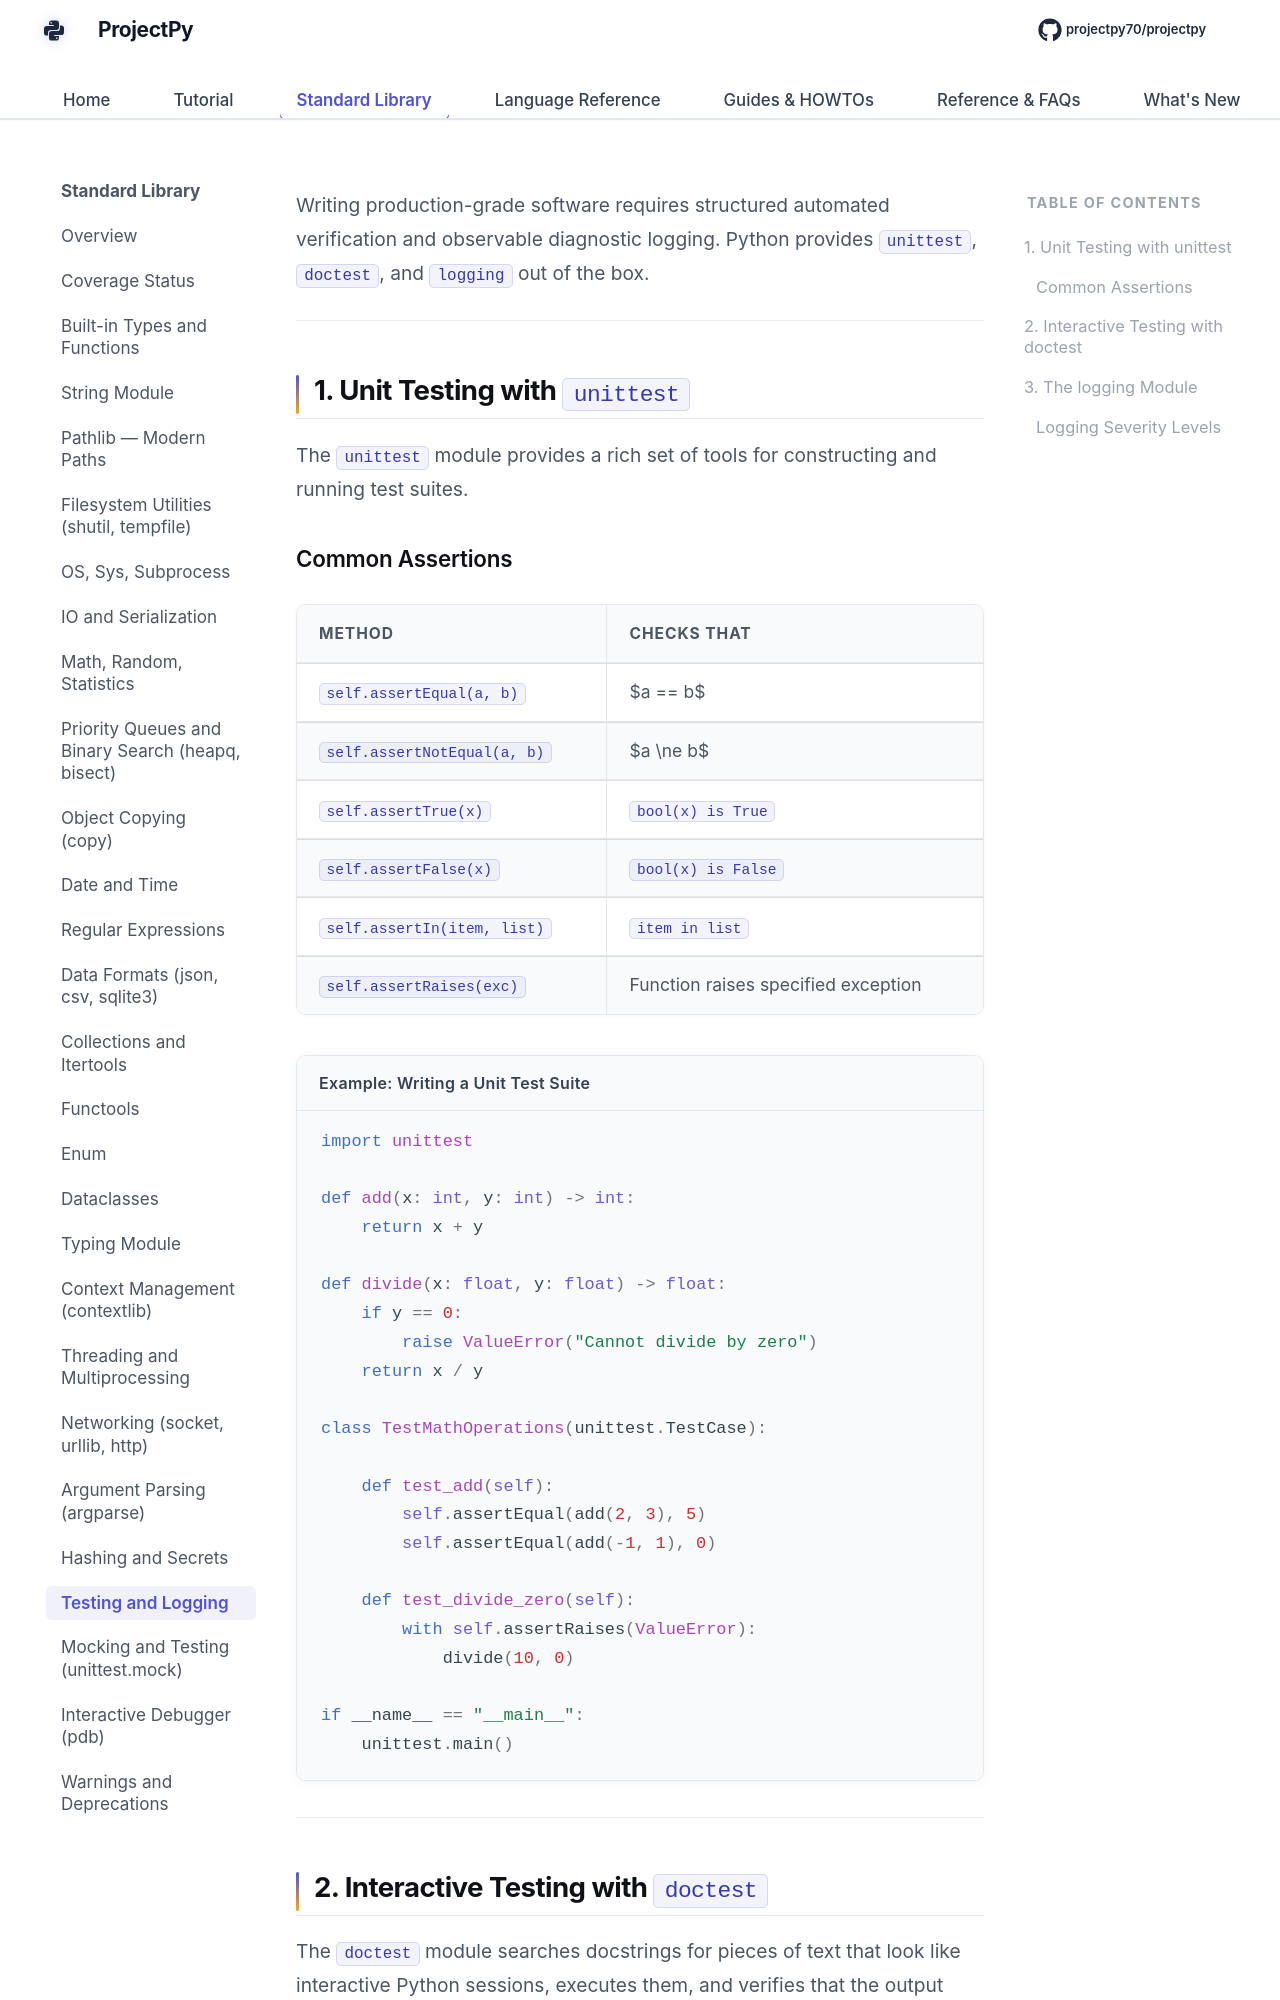

repository: Sdas2003810/projectpy · page: standard-library/testing-and-logging/index.html · generator: mkdocs

# Testing and Logging (unittest, doctest, logging)

Writing production-grade software requires structured automated verification and observable diagnostic logging. Python provides `unittest`, `doctest`, and `logging` out of the box.

---

## 1. Unit Testing with `unittest`

The `unittest` module provides a rich set of tools for constructing and running test suites.

### Common Assertions

| Method | Checks That |
| :--- | :--- |
| `self.assertEqual(a, b)` | $a == b$ |
| `self.assertNotEqual(a, b)` | $a \ne b$ |
| `self.assertTrue(x)` | `bool(x) is True` |
| `self.assertFalse(x)` | `bool(x) is False` |
| `self.assertIn(item, list)` | `item in list` |
| `self.assertRaises(exc)` | Function raises specified exception |

<div class="example-box">
<div class="example-title">Example: Writing a Unit Test Suite</div>

```python
import unittest

def add(x: int, y: int) -> int:
    return x + y

def divide(x: float, y: float) -> float:
    if y == 0:
        raise ValueError("Cannot divide by zero")
    return x / y

class TestMathOperations(unittest.TestCase):

    def test_add(self):
        self.assertEqual(add(2, 3), 5)
        self.assertEqual(add(-1, 1), 0)

    def test_divide_zero(self):
        with self.assertRaises(ValueError):
            divide(10, 0)

if __name__ == "__main__":
    unittest.main()
```
</div>

---
